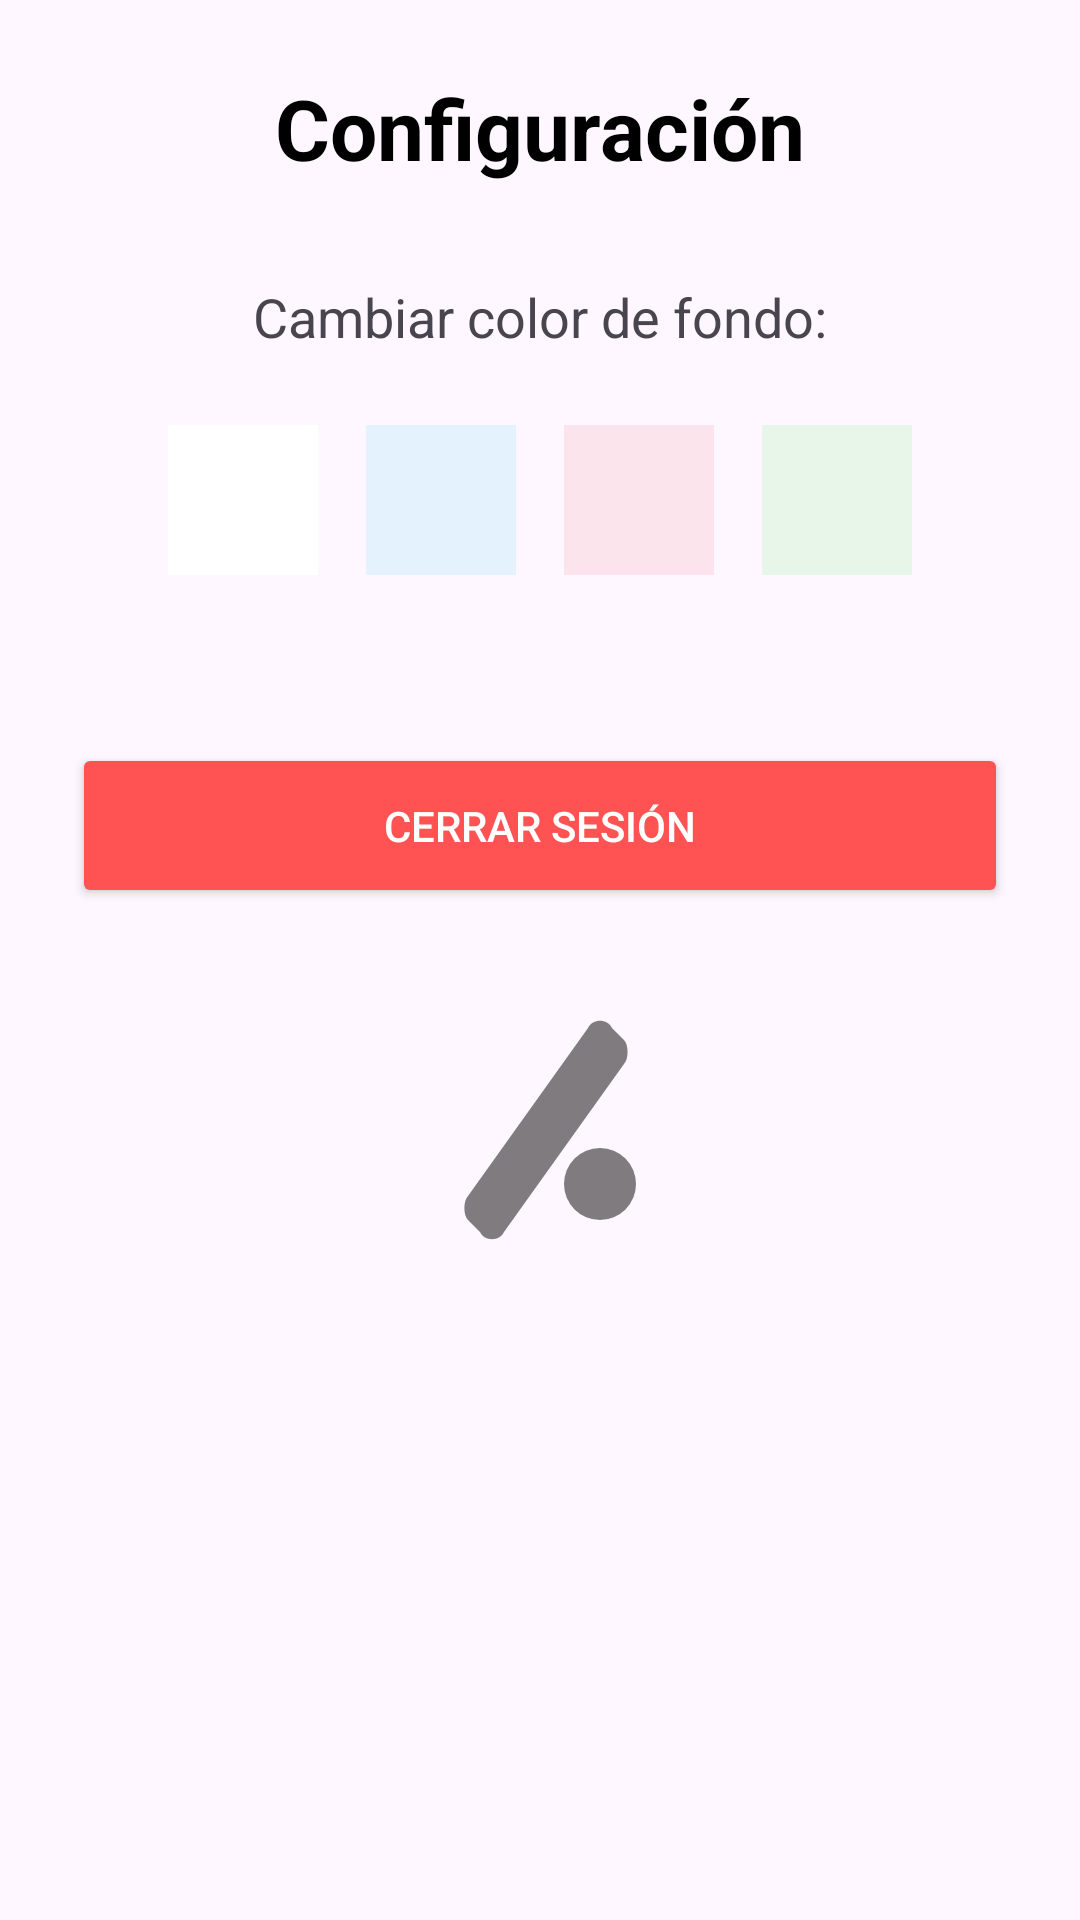

Produce the Android XML layout that renders to this screen, including the resource entries it uses.
<!-- AndroidManifest.xml: application theme Theme.Agenta -->
<!-- res/layout/fragmento_configuracion.xml -->
<?xml version="1.0" encoding="utf-8"?>
<LinearLayout xmlns:android="http://schemas.android.com/apk/res/android"
    android:id="@+id/layoutConfiguracion"
    android:layout_width="match_parent"
    android:layout_height="match_parent"
    android:orientation="vertical"
    android:padding="24dp"
    android:gravity="center_horizontal">

    
    <TextView
        android:layout_width="wrap_content"
        android:layout_height="wrap_content"
        android:text="Configuración"
        android:textSize="28sp"
        android:textStyle="bold"
        android:textColor="#000000"
        android:layout_marginBottom="32dp"/>

    
    <TextView
        android:layout_width="wrap_content"
        android:layout_height="wrap_content"
        android:text="Cambiar color de fondo:"
        android:textSize="18sp"
        android:layout_marginBottom="16dp"/>

    
    <LinearLayout
        android:layout_width="wrap_content"
        android:layout_height="wrap_content"
        android:orientation="horizontal"
        android:layout_marginBottom="48dp">

        
        <View
            android:id="@+id/colorWhite"
            android:layout_width="50dp"
            android:layout_height="50dp"
            android:layout_margin="8dp"
            android:background="#FFFFFF"
            android:clickable="true"
            android:focusable="true"/>

        
        <View
            android:id="@+id/colorLightBlue"
            android:layout_width="50dp"
            android:layout_height="50dp"
            android:layout_margin="8dp"
            android:background="#E3F2FD"
            android:clickable="true"
            android:focusable="true"/>

        
        <View
            android:id="@+id/colorLightPink"
            android:layout_width="50dp"
            android:layout_height="50dp"
            android:layout_margin="8dp"
            android:background="#FCE4EC"
            android:clickable="true"
            android:focusable="true"/>

        
        <View
            android:id="@+id/colorLightGreen"
            android:layout_width="50dp"
            android:layout_height="50dp"
            android:layout_margin="8dp"
            android:background="#E8F5E9"
            android:clickable="true"
            android:focusable="true"/>
    </LinearLayout>

    
    <Button
        android:id="@+id/btnLogout"
        android:layout_width="match_parent"
        android:layout_height="55dp"
        android:text="Cerrar sesión"
        android:backgroundTint="#FF5252"
        android:textColor="#FFFFFF"
        android:layout_marginBottom="32dp"/>

    
    <ImageView
        android:layout_width="80dp"
        android:layout_height="80dp"
        android:src="@drawable/ic_logo_app"
        android:alpha="0.5"/>

</LinearLayout>
<!-- resources referenced by this layout -->
<resources>
  <!-- drawable ic_logo_app (drawable) -->
  <vector xmlns:android="http://schemas.android.com/apk/res/android"
      android:width="200dp"
      android:height="200dp"
      android:viewportWidth="100"
      android:viewportHeight="100">
      <path
          android:fillColor="#000000"
          android:pathData="M20,80 L70,10 C72,6 78,6 80,10 L85,15 C87,17 87,23 85,25 L35,95 C33,99 27,99 25,95 L20,90 C18,88 18,82 20,80 Z" />
  
      <path
          android:fillColor="#000000"
          android:pathData="M75,75 m-15,0 a15,15 0 1,1 30,0 a15,15 0 1,1 -30,0" />
  </vector>
  <style name="Theme.Agenta" parent="Base.Theme.Agenta" />
  <style name="Base.Theme.Agenta" parent="Theme.Material3.DayNight.NoActionBar">
          
          
      </style>
</resources>
